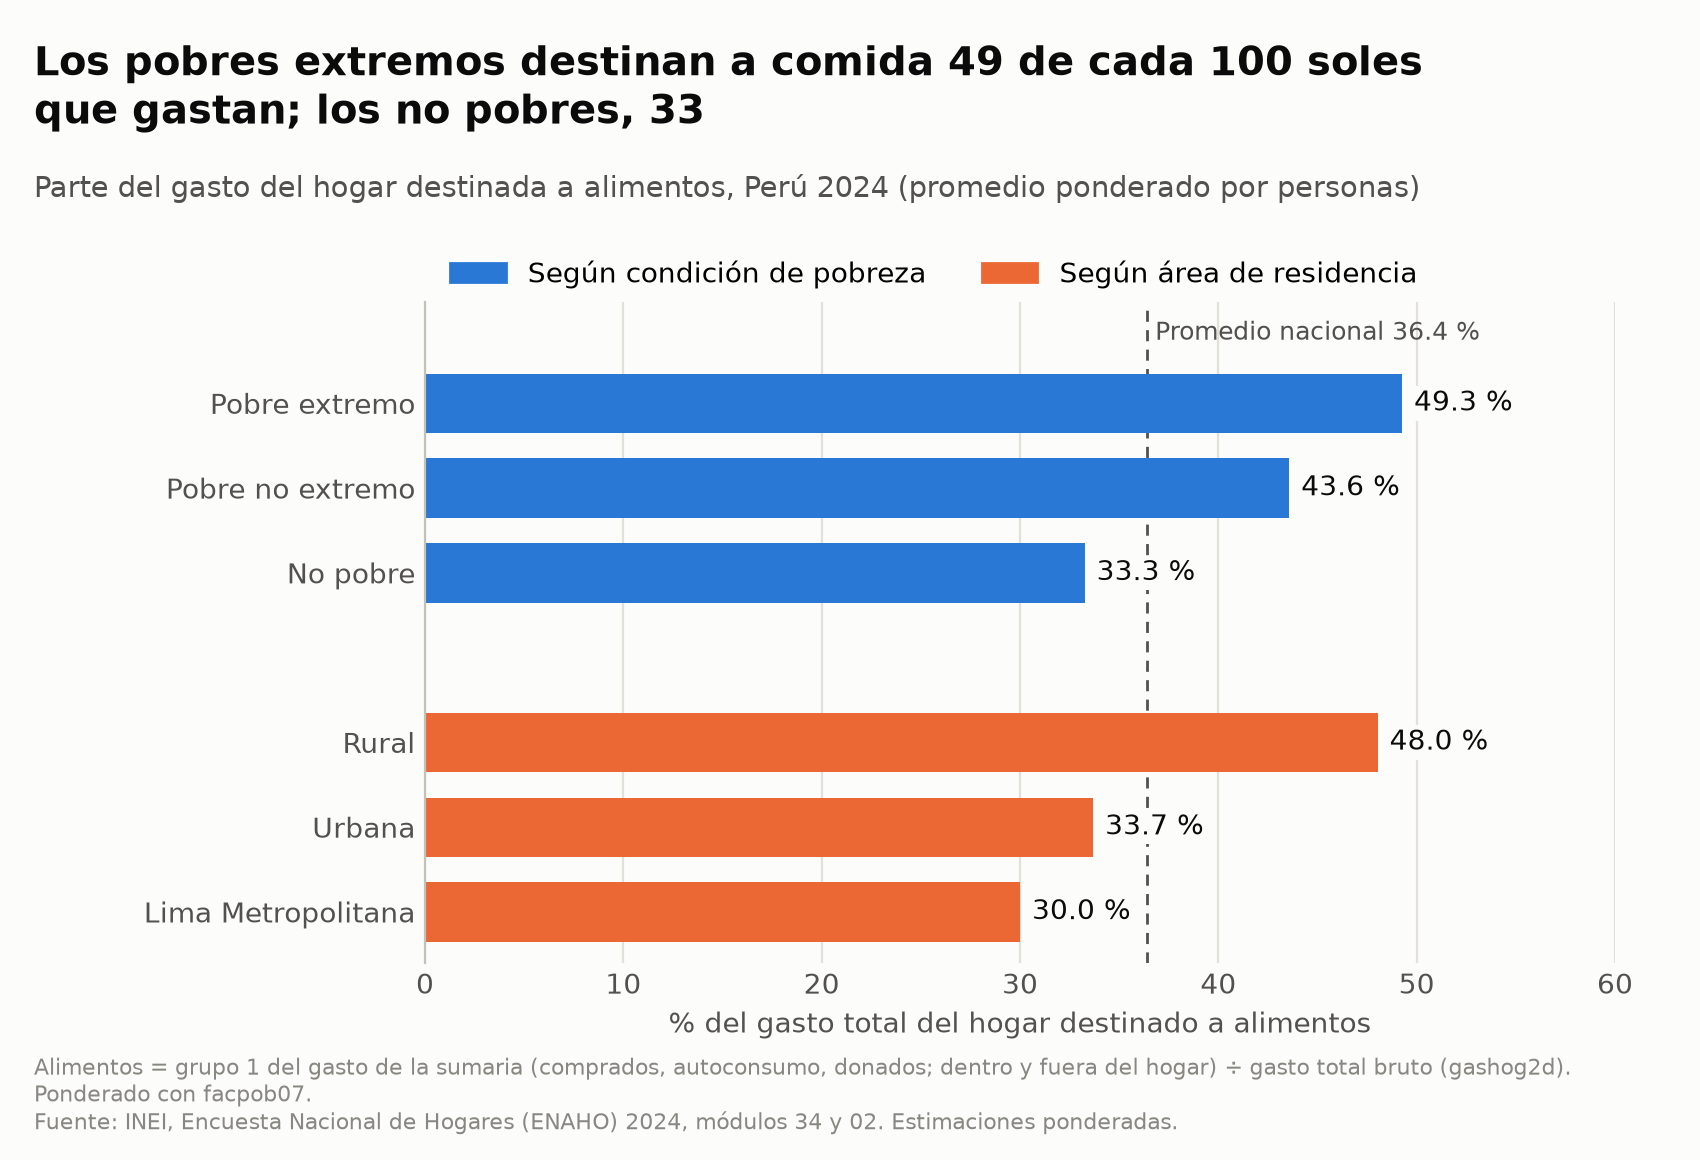

The data file committed next to this chart (first rows):
bloque, grupo, pct, n
Condición de pobreza, Pobre extremo, 49.27, 6526
Condición de pobreza, Pobre no extremo, 43.58, 21301
Condición de pobreza, No pobre, 33.26, 80837
Área de residencia, Rural, 48.03, 36071
Área de residencia, Urbana, 33.69, 72593
Área de residencia, Lima Metropolitana, 30.0, 13563
